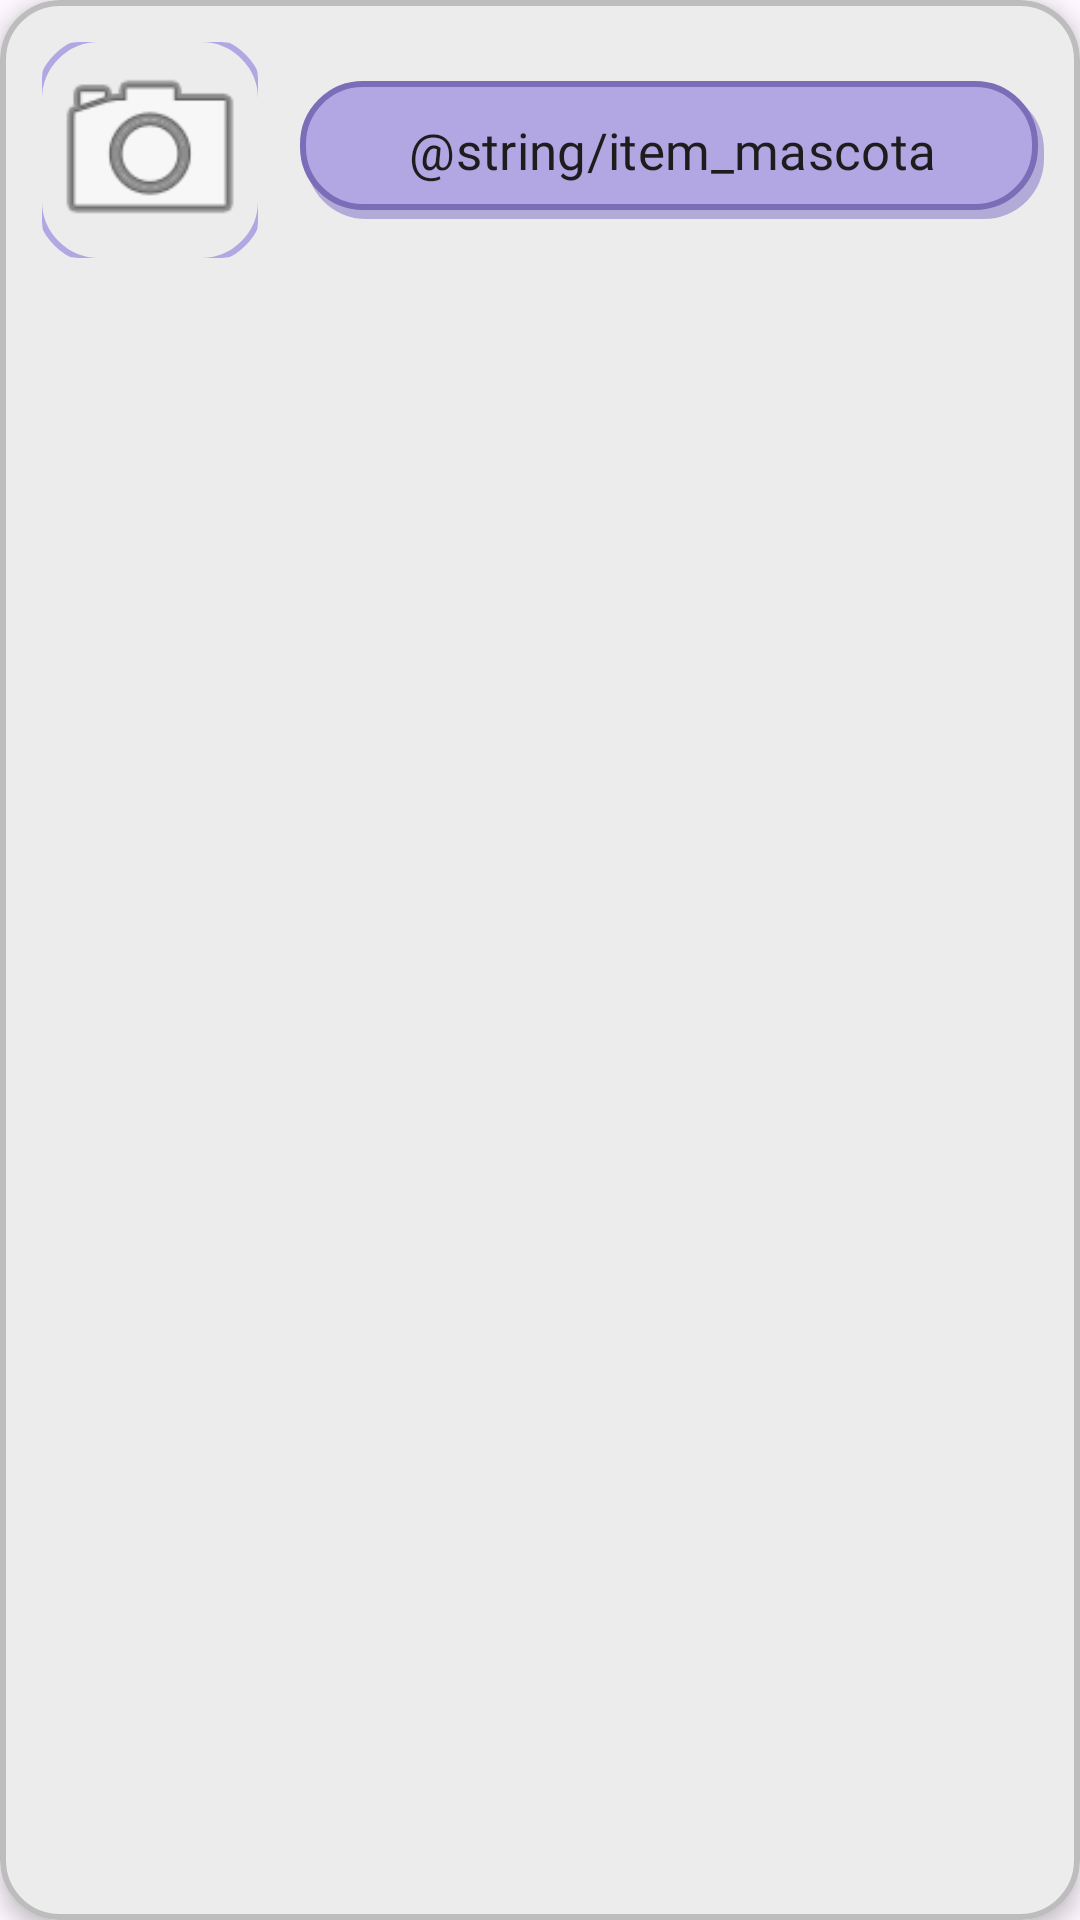

Layout XML and referenced resources for this Android screen:
<!-- AndroidManifest.xml: application theme Theme.VetyCare -->
<!-- res/layout/recycler_mascota.xml -->
<?xml version="1.0" encoding="utf-8"?>
<com.google.android.material.card.MaterialCardView
    xmlns:android="http://schemas.android.com/apk/res/android"
    xmlns:app="http://schemas.android.com/apk/res-auto"
    android:layout_width="match_parent"
    android:layout_height="wrap_content"
    android:layout_marginHorizontal="16dp"
    android:layout_marginVertical="6dp"
    app:cardCornerRadius="20dp"
    app:cardElevation="4dp"
    app:cardBackgroundColor="@color/formulario"
    app:strokeColor="@color/formulario_borde"
    app:strokeWidth="2dp">

    <androidx.constraintlayout.widget.ConstraintLayout
        android:layout_width="match_parent"
        android:layout_height="wrap_content"
        android:padding="12dp">

        
        <com.google.android.material.imageview.ShapeableImageView
            android:id="@+id/iv_foto_mascota"
            android:layout_width="76dp"
            android:layout_height="76dp"
            android:padding="2dp"
            android:scaleType="centerCrop"
            android:background="@drawable/background_cuadro_texto"
            android:src="@android:drawable/ic_menu_camera"
            app:shapeAppearanceOverlay="@style/ShapeCircle"
            app:layout_constraintStart_toStartOf="parent"
            app:layout_constraintTop_toTopOf="parent"
            app:layout_constraintBottom_toBottomOf="parent" />

        
        <com.google.android.material.button.MaterialButton
            android:id="@+id/btn_mascota"
            android:layout_width="0dp"
            android:layout_height="46dp"
            android:layout_marginStart="12dp"
            android:background="@drawable/botones"
            android:text="@string/item_mascota"
            app:backgroundTint="@null"
            app:layout_constraintStart_toEndOf="@id/iv_foto_mascota"
            app:layout_constraintEnd_toEndOf="parent"
            app:layout_constraintTop_toTopOf="@id/iv_foto_mascota"
            app:layout_constraintBottom_toBottomOf="@id/iv_foto_mascota"
            style="@style/TextBotones"/>

    </androidx.constraintlayout.widget.ConstraintLayout>

</com.google.android.material.card.MaterialCardView>
<!-- resources referenced by this layout -->
<resources>
  <color name="formulario">#ECECEC</color>
  <color name="formulario_borde">#BDBDBD</color>
  <!-- drawable background_cuadro_texto (drawable) -->
  <?xml version="1.0" encoding="utf-8"?>
  <shape
      xmlns:android="http://schemas.android.com/apk/res/android"
      android:shape="rectangle">
  
      
      <solid android:color="@android:color/transparent" />
  
      
      <corners android:radius="20dp" />
  
      
      <stroke
          android:width="2dp"
          android:color="@color/botones" />
  </shape>
  <!-- drawable botones (drawable) -->
  <?xml version="1.0" encoding="utf-8"?>
  <layer-list xmlns:android="http://schemas.android.com/apk/res/android">
  
      
      <item
          android:left="2dp"
          android:top="3dp">
          <shape android:shape="rectangle">
              <solid android:color="@color/botones_sombra" />
              <corners android:radius="20dp" />
          </shape>
      </item>
  
      
      <item
          android:bottom="3dp"
          android:right="2dp">
          <shape android:shape="rectangle">
              <solid android:color="@color/botones" />
              <corners android:radius="20dp" />
              <stroke
                  android:width="2dp"
                  android:color="@color/botones_bordes" />
          </shape>
      </item>
  
  </layer-list>
  <style name="ShapeCircle">
          <item name="cornerFamily">rounded</item>
          <item name="cornerSize">12dp</item>
      </style>
  <style name="TextBotones">
          <item name="android:fontFamily">@font/tommy_soft_regular</item>
          <item name="android:textSize">17sp</item>
          <item name="android:textColor">@color/Titulo</item>
      </style>
  <style name="Theme.VetyCare" parent="Base.Theme.VetyCare" />
  <color name="botones">#B3A7E3</color>
  <color name="botones_sombra">#F3B1A8D7</color>
  <color name="botones_bordes">#7C6DB8</color>
  <color name="Titulo">#1D1D1D</color>
  <style name="Base.Theme.VetyCare" parent="Theme.Material3.DayNight.NoActionBar">
          
          
      </style>
</resources>
